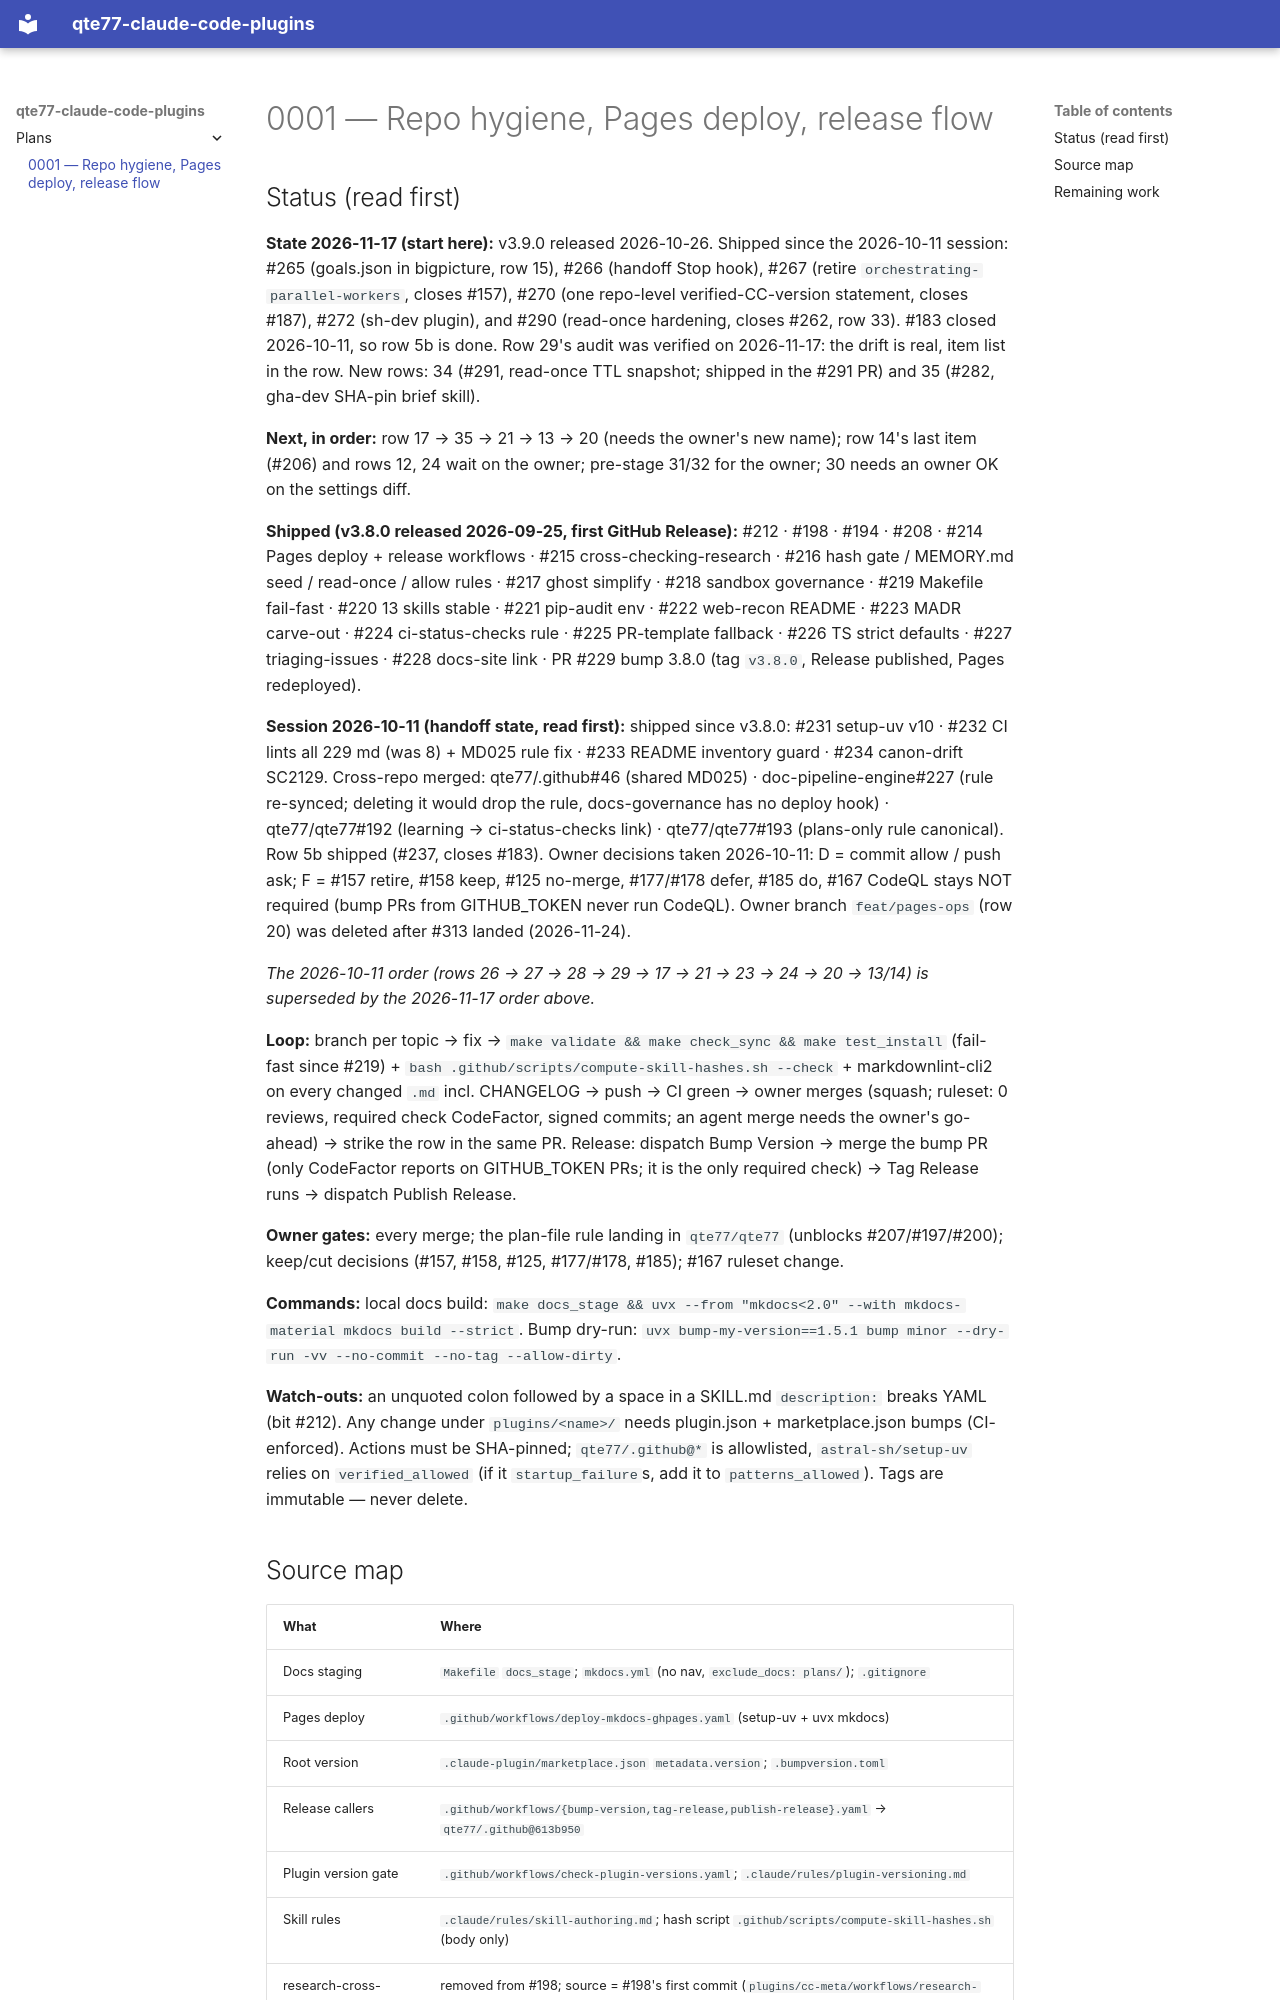

repository: qte77/claude-code-plugins · page: plans/2026-09-24-0001-hygiene-and-release/index.html · generator: mkdocs

# 0001 — Repo hygiene, Pages deploy, release flow

## Status (read first)

**State 2026-11-17 (start here):** v3.9.0 released 2026-10-26. Shipped since the 2026-10-11 session: #265
(goals.json in bigpicture, row 15), #266 (handoff Stop hook), #267 (retire `orchestrating-parallel-workers`,
closes #157), #270 (one repo-level verified-CC-version statement, closes #187), #272 (sh-dev plugin), and #290 (read-once
hardening, closes #262, row 33). #183 closed 2026-10-11, so row 5b is done. Row 29's audit was verified on 2026-11-17: the drift is
real, item list in the row. New rows: 34 (#291, read-once TTL snapshot; shipped in the #291 PR) and 35 (#282, gha-dev SHA-pin brief skill).

**Next, in order:** row 17 → 35 → 21 → 13 → 20 (needs the owner's new name); row 14's last item (#206)
and rows 12, 24 wait on the owner; pre-stage 31/32 for the owner; 30 needs an owner OK on the settings diff.

**Shipped (v3.8.0 released 2026-09-25, first GitHub Release):** #212 · #198 · #194 · #208 · #214 Pages
deploy + release workflows · #215 cross-checking-research · #216 hash gate / MEMORY.md seed / read-once /
allow rules · #217 ghost simplify · #218 sandbox governance · #219 Makefile fail-fast · #220 13 skills
stable · #221 pip-audit env · #222 web-recon README · #223 MADR carve-out · #224 ci-status-checks rule
· #225 PR-template fallback · #226 TS strict defaults · #227 triaging-issues · #228 docs-site link ·
PR #229 bump 3.8.0 (tag `v3.8.0`, Release published, Pages redeployed).

**Session 2026-10-11 (handoff state, read first):** shipped since v3.8.0: #231 setup-uv v10 · #232 CI lints
all 229 md (was 8) + MD025 rule fix · #233 README inventory guard · #234 canon-drift SC2129. Cross-repo merged:
qte77/.github#46 (shared MD025) · doc-pipeline-engine#227 (rule re-synced; deleting it would drop the rule,
docs-governance has no deploy hook) · qte77/qte77#192 (learning → ci-status-checks link) · qte77/qte77#193
(plans-only rule canonical). Row 5b shipped (#237, closes #183). Owner decisions taken 2026-10-11: D = commit allow / push ask; F = #157
retire, #158 keep, #125 no-merge, #177/#178 defer, #185 do, #167 CodeQL stays NOT required (bump PRs from
GITHUB_TOKEN never run CodeQL). Owner branch `feat/pages-ops` (row 20) was deleted after #313 landed (2026-11-24).

_The 2026-10-11 order (rows 26 → 27 → 28 → 29 → 17 → 21 → 23 → 24 → 20 → 13/14) is superseded by the 2026-11-17 order above._

**Loop:** branch per topic → fix → `make validate && make check_sync && make test_install` (fail-fast
since #219) + `bash .github/scripts/compute-skill-hashes.sh --check` + markdownlint-cli2 on every changed
`.md` incl. CHANGELOG → push → CI green → owner merges (squash; ruleset: 0 reviews, required check CodeFactor, signed commits; an
agent merge needs the owner's go-ahead) → strike the row in the same PR.
Release: dispatch Bump Version → merge the bump PR (only CodeFactor reports on GITHUB_TOKEN PRs; it is
the only required check) → Tag Release runs → dispatch Publish Release.

**Owner gates:** every merge; the plan-file rule landing in `qte77/qte77` (unblocks #207/#197/#200);
keep/cut decisions (#157, #158, #125, #177/#178, #185); #167 ruleset change.

**Commands:** local docs build:
`make docs_stage && uvx --from "mkdocs<2.0" --with mkdocs-material mkdocs build --strict`.
Bump dry-run: `uvx bump-my-version==1.5.1 bump minor --dry-run -vv --no-commit --no-tag --allow-dirty`.

**Watch-outs:** an unquoted colon followed by a space in a SKILL.md `description:` breaks YAML (bit #212). Any change under
`plugins/<name>/` needs plugin.json + marketplace.json bumps (CI-enforced). Actions must be
SHA-pinned; `qte77/.github@*` is allowlisted, `astral-sh/setup-uv` relies on `verified_allowed`
(if it `startup_failure`s, add it to `patterns_allowed`). Tags are immutable — never delete.
